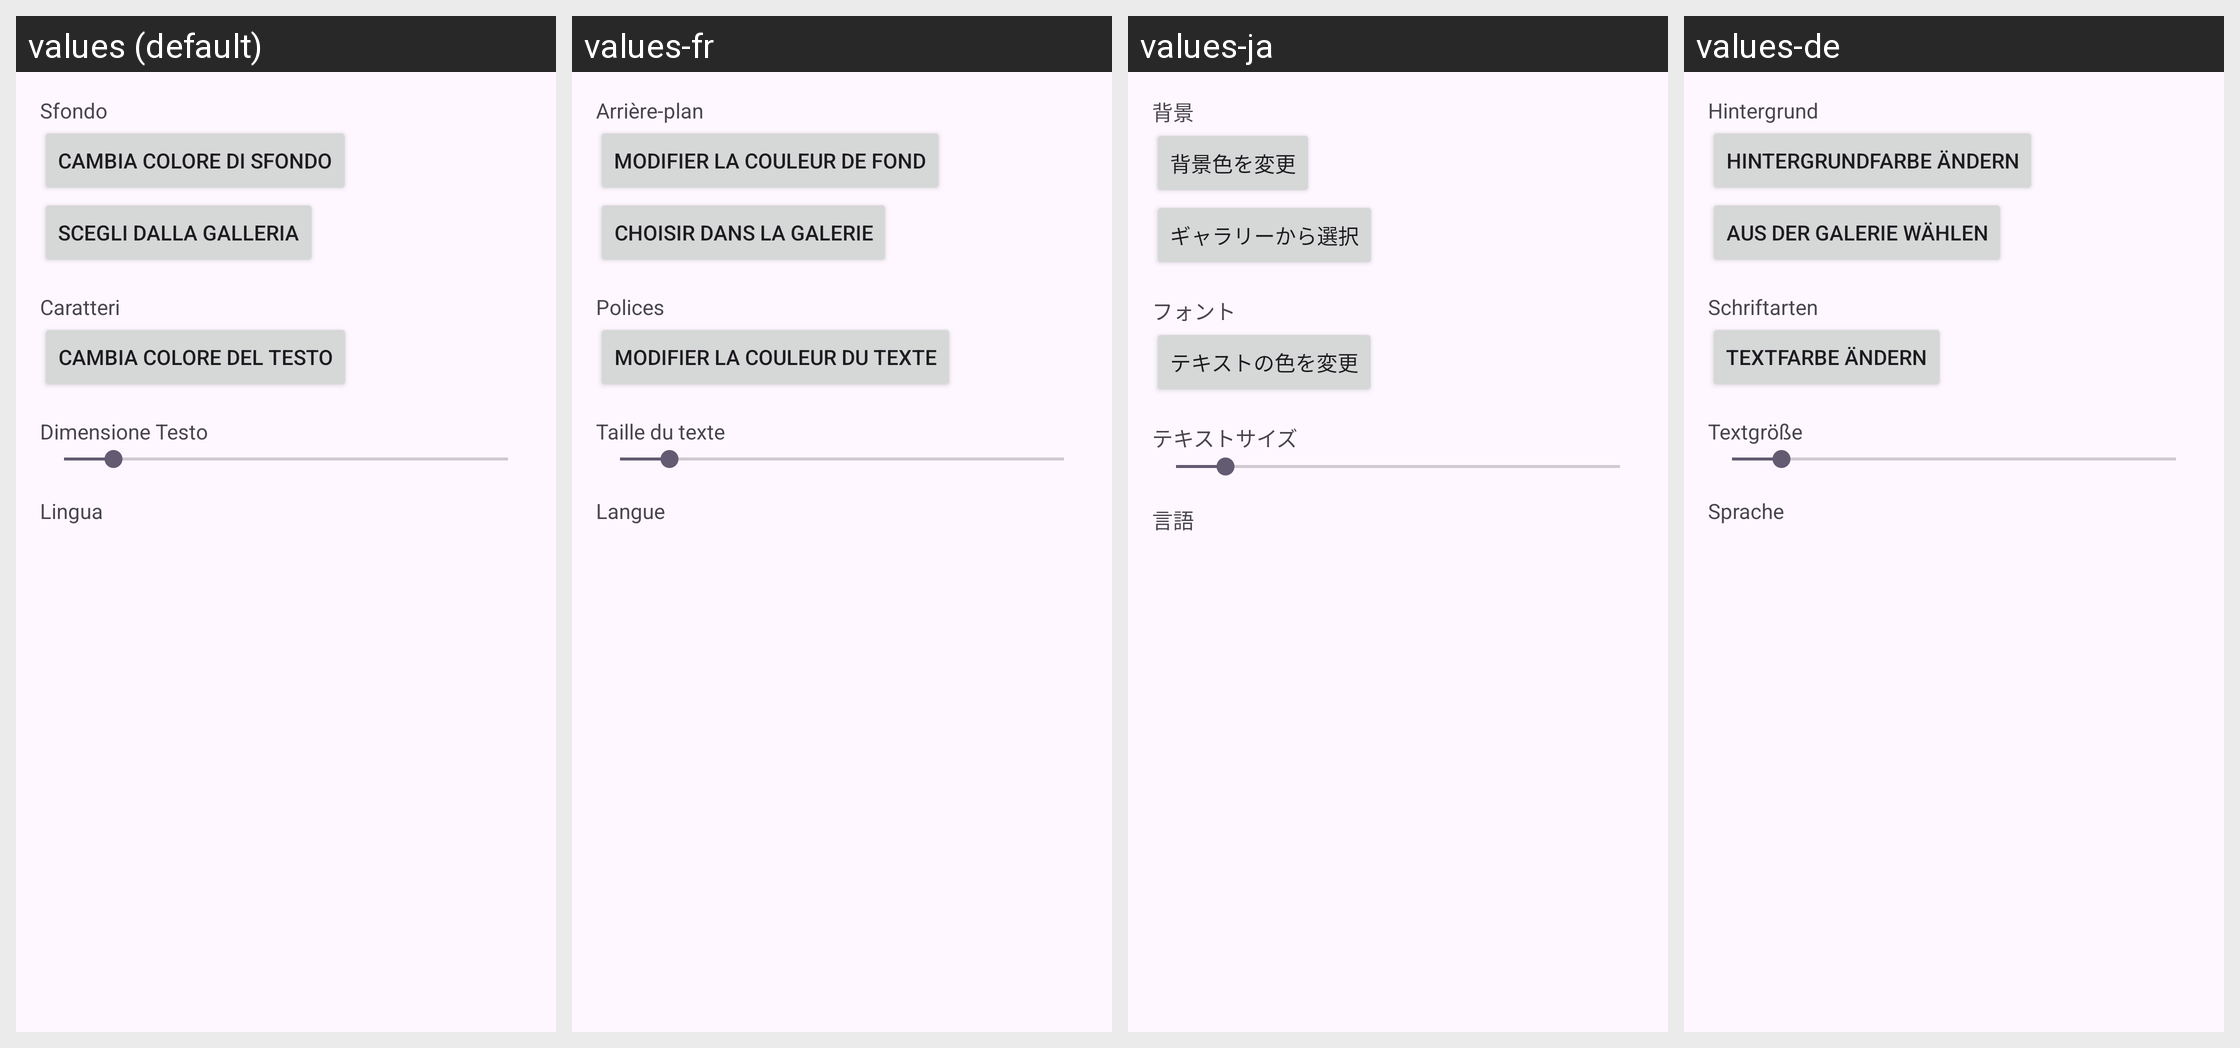

Locale-by-locale string values for the Android screen shown in this grid:
Android screen res/layout/fragment_settings.xml rendered under 4 locales, left to right: values (default), values-fr, values-ja, values-de. Device: Nexus 5 (rendered at 1080×1920; each locale shown at half size, 540×960, under a caption strip naming it); theme Theme._1.
Other locales in the repository, not shown: values-ar, values-en, values-es, values-hi, values-ko, values-nl, values-pl, values-pt, values-ru, values-sv, values-tr, values-zh.
Strings drawn on this screen, with the default value and each locale's value (text and hints the layout hard-codes, and strings that could not be matched under every locale, appear in the picture but are not listed):

title_background
  values: Sfondo
  values-fr: Arrière-plan
  values-ja: 背景
  values-de: Hintergrund

button_change_background_color
  values: Cambia colore di sfondo
  values-fr: Modifier la couleur de fond
  values-ja: 背景色を変更
  values-de: Hintergrundfarbe ändern

button_choose_from_gallery
  values: Scegli dalla galleria
  values-fr: Choisir dans la galerie
  values-ja: ギャラリーから選択
  values-de: Aus der Galerie wählen

title_fonts
  values: Caratteri
  values-fr: Polices
  values-ja: フォント
  values-de: Schriftarten

button_change_text_color
  values: Cambia colore del testo
  values-fr: Modifier la couleur du texte
  values-ja: テキストの色を変更
  values-de: Textfarbe ändern

title_text_size
  values: Dimensione Testo
  values-fr: Taille du texte
  values-ja: テキストサイズ
  values-de: Textgröße

language
  values: Lingua
  values-fr: Langue
  values-ja: 言語
  values-de: Sprache
